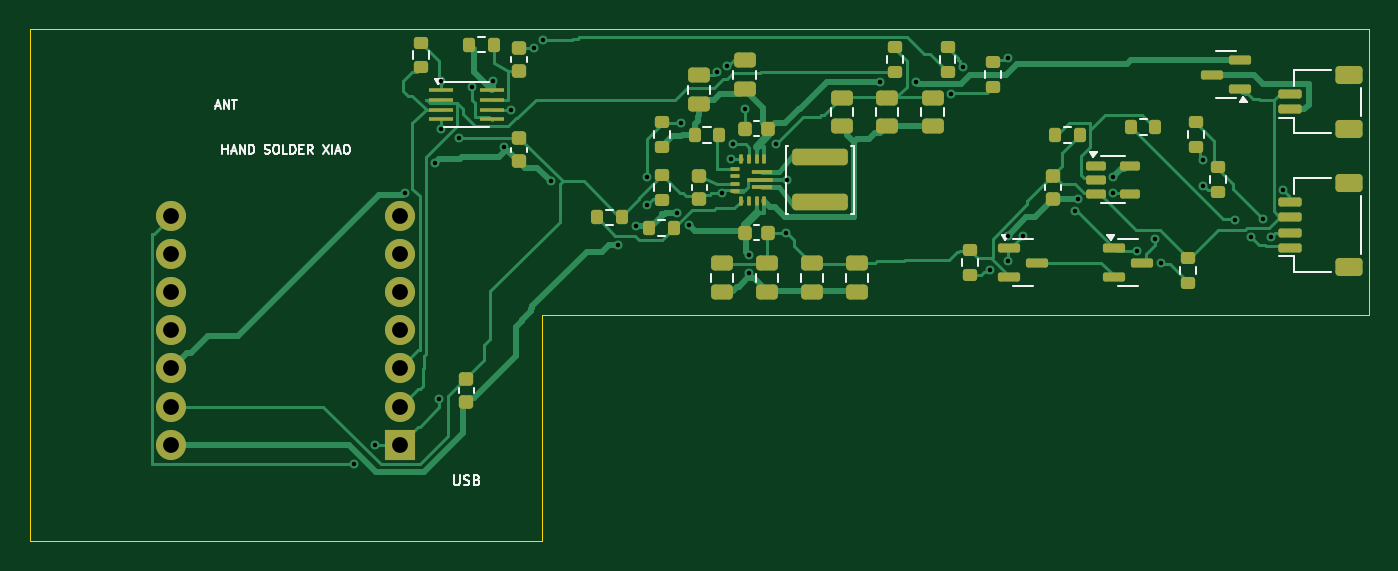
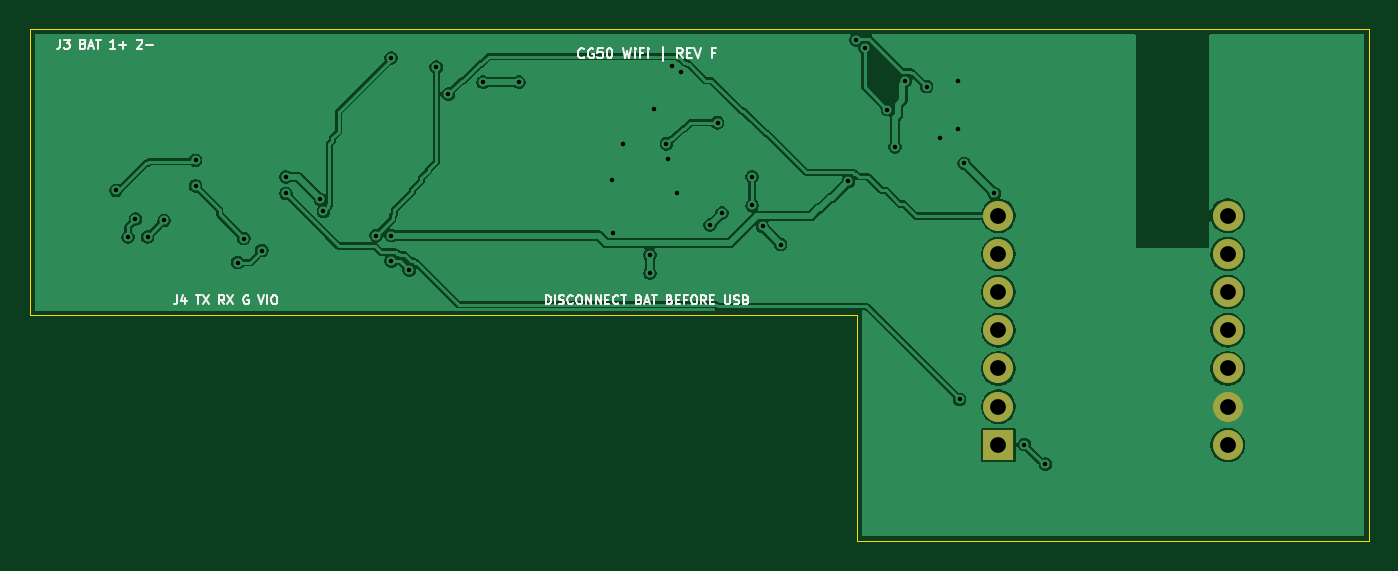
Circuit board: 10 layer files. Board 89.0 x 34.0 mm.
- bottom_copper: CG50-WiFi-B_Cu.gbl (84409 bytes)
- bottom_mask: CG50-WiFi-B_Mask.gbs (853 bytes)
- bottom_silk: CG50-WiFi-B_Silkscreen.gbo (21127 bytes)
- outline: CG50-WiFi-Edge_Cuts.gm1 (713 bytes)
- top_copper: CG50-WiFi-F_Cu.gtl (38790 bytes)
- top_mask: CG50-WiFi-F_Mask.gts (6755 bytes)
- paste: CG50-WiFi-F_Paste.gtp (6365 bytes)
- top_silk: CG50-WiFi-F_Silkscreen.gto (20180 bytes)
- drill: CG50-WiFi-NPTH.drl (283 bytes)
- drill: CG50-WiFi-PTH.drl (1183 bytes)

=== bottom_copper: CG50-WiFi-B_Cu.gbl (84409 bytes, source omitted) ===
=== bottom_mask: CG50-WiFi-B_Mask.gbs ===
%TF.GenerationSoftware,KiCad,Pcbnew,9.0.2+dfsg-1*%
%TF.CreationDate,2026-10-31T18:19:48+00:00*%
%TF.ProjectId,CG50-WiFi,43473530-2d57-4694-9669-2e6b69636164,F*%
%TF.SameCoordinates,Original*%
%TF.FileFunction,Soldermask,Bot*%
%TF.FilePolarity,Negative*%
%FSLAX46Y46*%
G04 Gerber Fmt 4.6, Leading zero omitted, Abs format (unit mm)*
G04 Created by KiCad (PCBNEW 9.0.2+dfsg-1) date 2026-10-31 18:19:48*
%MOMM*%
%LPD*%
G01*
G04 APERTURE LIST*
%ADD10R,2.000000X2.000000*%
%ADD11C,2.000000*%
G04 APERTURE END LIST*
D10*
%TO.C,U5*%
X24620000Y6380000D03*
D11*
X24620000Y8920000D03*
X24620000Y11460000D03*
X24620000Y14000000D03*
X24620000Y16540000D03*
X24620000Y19080000D03*
X24620000Y21620000D03*
X9380000Y21620000D03*
X9380000Y19080000D03*
X9380000Y16540000D03*
X9380000Y14000000D03*
X9380000Y11460000D03*
X9380000Y8920000D03*
X9380000Y6380000D03*
%TD*%
M02*

=== bottom_silk: CG50-WiFi-B_Silkscreen.gbo (21127 bytes, source omitted) ===
=== outline: CG50-WiFi-Edge_Cuts.gm1 ===
%TF.GenerationSoftware,KiCad,Pcbnew,9.0.2+dfsg-1*%
%TF.CreationDate,2026-10-31T18:19:48+00:00*%
%TF.ProjectId,CG50-WiFi,43473530-2d57-4694-9669-2e6b69636164,F*%
%TF.SameCoordinates,Original*%
%TF.FileFunction,Profile,NP*%
%FSLAX46Y46*%
G04 Gerber Fmt 4.6, Leading zero omitted, Abs format (unit mm)*
G04 Created by KiCad (PCBNEW 9.0.2+dfsg-1) date 2026-10-31 18:19:48*
%MOMM*%
%LPD*%
G01*
G04 APERTURE LIST*
%TA.AperFunction,Profile*%
%ADD10C,0.050000*%
%TD*%
G04 APERTURE END LIST*
D10*
X34000000Y0D02*
X0Y0D01*
X0Y34000000D02*
X89000000Y34000000D01*
X0Y0D02*
X0Y34000000D01*
X89000000Y34000000D02*
X89000000Y15000000D01*
X34000000Y15000000D02*
X34000000Y0D01*
X89000000Y15000000D02*
X34000000Y15000000D01*
M02*

=== top_copper: CG50-WiFi-F_Cu.gtl (38790 bytes, source omitted) ===
=== top_mask: CG50-WiFi-F_Mask.gts (6755 bytes, source omitted) ===
=== paste: CG50-WiFi-F_Paste.gtp (6365 bytes, source omitted) ===
=== top_silk: CG50-WiFi-F_Silkscreen.gto (20180 bytes, source omitted) ===
=== drill: CG50-WiFi-NPTH.drl ===
M48
; DRILL file {KiCad 9.0.2+dfsg-1} date 2026-10-31T18:19:49+0000
; FORMAT={-:-/ absolute / metric / decimal}
; #@! TF.CreationDate,2026-10-31T18:19:49+00:00
; #@! TF.GenerationSoftware,Kicad,Pcbnew,9.0.2+dfsg-1
; #@! TF.FileFunction,NonPlated,1,2,NPTH
FMAT,2
METRIC
%
G90
G05
M30

=== drill: CG50-WiFi-PTH.drl ===
M48
; DRILL file {KiCad 9.0.2+dfsg-1} date 2026-10-31T18:19:49+0000
; FORMAT={-:-/ absolute / metric / decimal}
; #@! TF.CreationDate,2026-10-31T18:19:49+00:00
; #@! TF.GenerationSoftware,Kicad,Pcbnew,9.0.2+dfsg-1
; #@! TF.FileFunction,Plated,1,2,PTH
FMAT,2
METRIC
; #@! TA.AperFunction,Plated,PTH,ViaDrill
T1C0.300
; #@! TA.AperFunction,Plated,PTH,ComponentDrill
T2C1.050
%
G90
G05
T1
X21.5Y5.1
X22.9Y6.4
X24.9Y23.1
X26.9Y25.1
X27.2Y9.4
X27.3Y30.6
X27.3Y27.4
X28.5Y26.8
X29.4Y30.2
X30.8Y30.6
X31.5Y26.2
X32.0Y28.675
X33.5Y32.775
X34.1Y33.3
X34.6Y23.9
X39.1Y19.7
X40.3Y20.9
X41.0Y24.2
X41.0Y22.3
X43.0Y21.8
X43.3Y27.8
X43.8Y21.0
X45.7Y31.2
X46.0Y23.1
X46.3Y31.6
X46.6Y25.4
X46.7Y26.4
X47.525Y28.7
X47.8Y19.0
X47.8Y17.8
X49.6Y26.4
X50.275Y20.5
X50.3Y24.0
X56.5Y30.5
X58.9Y30.5
X61.2Y29.7
X62.0Y31.5
X63.8Y18.0
X65.0Y32.1
X65.0Y20.3
X65.0Y18.6
X66.0Y20.3
X69.5Y21.9
X69.7Y22.7
X72.0Y24.2
X72.0Y23.1
X73.6Y19.3
X74.8Y20.1
X75.2Y18.5
X78.0Y25.3
X78.0Y23.6
X80.1Y21.3
X81.2Y20.2
X82.0Y21.4
X82.5Y20.2
X83.3Y23.3
T2
X9.38Y21.62
X9.38Y19.08
X9.38Y16.54
X9.38Y14.0
X9.38Y11.46
X9.38Y8.92
X9.38Y6.38
X24.62Y21.62
X24.62Y19.08
X24.62Y16.54
X24.62Y14.0
X24.62Y11.46
X24.62Y8.92
X24.62Y6.38
M30
